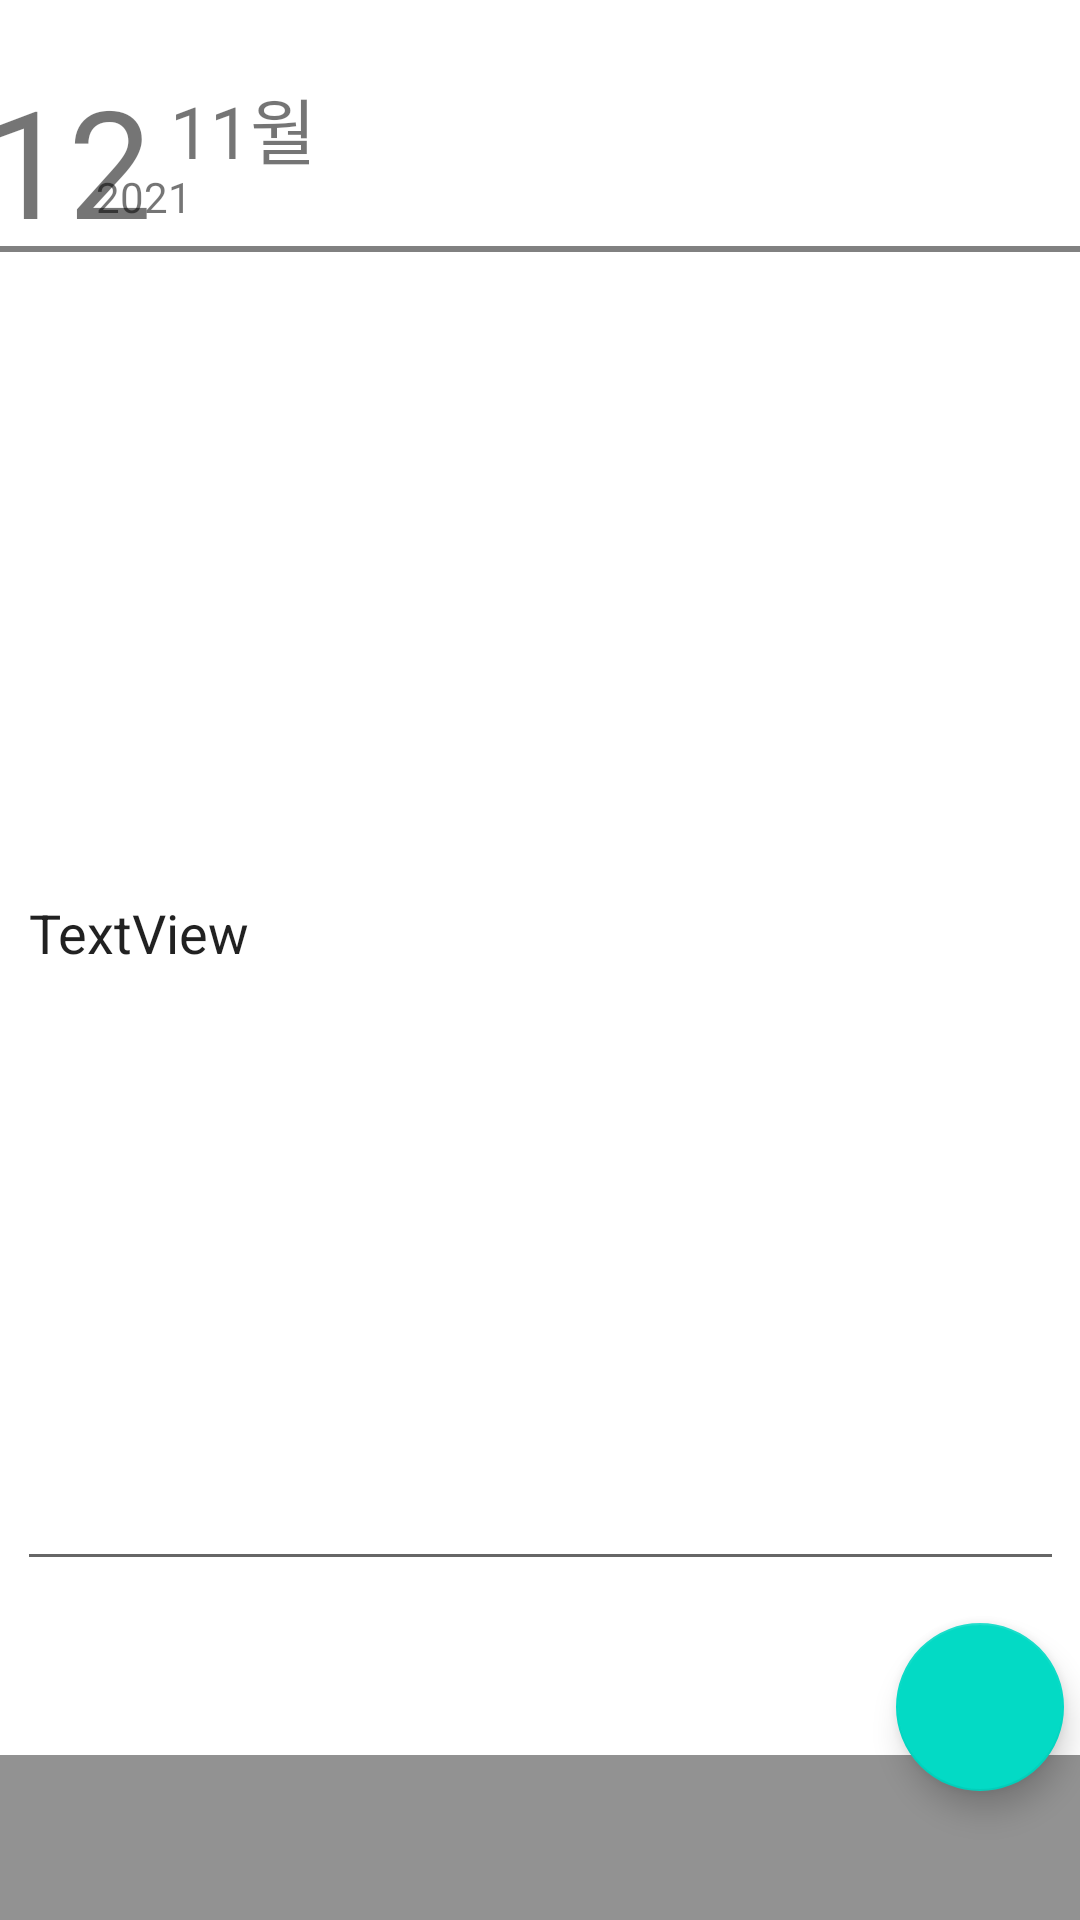

Layout XML and referenced resources for this Android screen:
<!-- AndroidManifest.xml: application theme Theme.SgbProject -->
<!-- res/layout/activity_diary.xml -->
<?xml version="1.0" encoding="utf-8"?>
<androidx.constraintlayout.widget.ConstraintLayout xmlns:android="http://schemas.android.com/apk/res/android"
    xmlns:app="http://schemas.android.com/apk/res-auto"
    xmlns:tools="http://schemas.android.com/tools"
    android:layout_width="match_parent"
    android:layout_height="match_parent">

    <LinearLayout
        android:id="@+id/Navigation"
        android:layout_width="410dp"
        android:layout_height="55dp"
        android:background="#929292"
        android:orientation="horizontal"
        app:layout_constraintBottom_toBottomOf="parent"
        app:layout_constraintEnd_toEndOf="parent"
        app:layout_constraintHorizontal_bias="1.0"
        app:layout_constraintStart_toStartOf="parent">

        <ImageView
            android:id="@+id/MainPageButton"
            android:layout_width="wrap_content"
            android:layout_height="wrap_content"
            android:layout_weight="1"
            tools:srcCompat="@tools:sample/avatars" />

        <ImageView
            android:id="@+id/DiaryButton"
            android:layout_width="wrap_content"
            android:layout_height="wrap_content"
            android:layout_weight="1"
            tools:srcCompat="@tools:sample/avatars" />

        <ImageView
            android:id="@+id/AccountButton"
            android:layout_width="wrap_content"
            android:layout_height="wrap_content"
            android:layout_weight="1"
            tools:srcCompat="@tools:sample/avatars" />

    </LinearLayout>

    <TextView
        android:id="@+id/Text_Date"
        android:layout_width="60dp"
        android:layout_height="62dp"
        android:layout_marginStart="21dp"
        android:layout_marginTop="20dp"
        android:layout_marginEnd="1dp"
        android:text="12"
        android:textSize="50sp"
        app:layout_constraintBottom_toTopOf="@+id/view"
        app:layout_constraintEnd_toStartOf="@+id/Text_Month"
        app:layout_constraintStart_toStartOf="parent"
        app:layout_constraintTop_toTopOf="parent" />

    <TextView
        android:id="@+id/Text_Year"
        android:layout_width="wrap_content"
        android:layout_height="wrap_content"
        android:layout_marginEnd="296dp"
        android:text="2021"
        app:layout_constraintEnd_toEndOf="parent"
        app:layout_constraintTop_toBottomOf="@+id/Text_Month" />

    <TextView
        android:id="@+id/Text_Month"
        android:layout_width="61dp"
        android:layout_height="31dp"
        android:layout_marginStart="1dp"
        android:layout_marginTop="25dp"
        android:layout_marginEnd="269dp"
        android:text="11월"
        android:textSize="24sp"
        app:layout_constraintBottom_toTopOf="@+id/Text_Year"
        app:layout_constraintEnd_toEndOf="parent"
        app:layout_constraintStart_toEndOf="@+id/Text_Date"
        app:layout_constraintTop_toTopOf="parent" />

    <View
        android:id="@+id/view"
        android:layout_width="365dp"
        android:layout_height="2dp"
        android:layout_marginStart="22dp"
        android:layout_marginEnd="22dp"
        android:background="#818181"
        app:layout_constraintEnd_toEndOf="parent"
        app:layout_constraintStart_toStartOf="parent"
        app:layout_constraintTop_toBottomOf="@+id/Text_Date" />

    <EditText
        android:id="@+id/EditTextView"
        android:layout_width="349dp"
        android:layout_height="435dp"
        android:layout_marginStart="22dp"
        android:layout_marginEnd="22dp"
        android:layout_marginBottom="14dp"
        android:text="TextView"
        app:layout_constraintBottom_toTopOf="@+id/floatingActionButton2"
        app:layout_constraintEnd_toEndOf="parent"
        app:layout_constraintStart_toStartOf="parent"
        app:layout_constraintTop_toBottomOf="@+id/RandomQuest" />

    <TextView
        android:id="@+id/RandomQuest"
        android:layout_width="354dp"
        android:layout_height="54dp"
        android:layout_marginStart="22dp"
        android:layout_marginEnd="22dp"
        app:layout_constraintBottom_toTopOf="@+id/EditTextView"
        app:layout_constraintEnd_toEndOf="parent"
        app:layout_constraintStart_toStartOf="parent"
        app:layout_constraintTop_toBottomOf="@+id/view" />

    <com.google.android.material.floatingactionbutton.FloatingActionButton
        android:id="@+id/floatingActionButton2"
        android:layout_width="wrap_content"
        android:layout_height="wrap_content"
        android:layout_marginStart="324dp"
        android:layout_marginEnd="31dp"
        android:layout_marginBottom="34dp"
        android:clickable="true"
        app:layout_constraintBottom_toTopOf="@+id/Navigation"
        app:layout_constraintEnd_toEndOf="parent"
        app:layout_constraintStart_toStartOf="parent"
        app:layout_constraintTop_toBottomOf="@+id/EditTextView"
        app:srcCompat="@drawable/ic_launcher_background" />

</androidx.constraintlayout.widget.ConstraintLayout>
<!-- resources referenced by this layout -->
<resources>
  <style name="Theme.SgbProject" parent="Theme.MaterialComponents.DayNight.DarkActionBar">
          
          <item name="colorPrimary">@color/purple_500</item>
          <item name="colorPrimaryVariant">@color/purple_700</item>
          <item name="colorOnPrimary">@color/white</item>
          
          <item name="colorSecondary">@color/teal_200</item>
          <item name="colorSecondaryVariant">@color/teal_700</item>
          <item name="colorOnSecondary">@color/black</item>
          
          <item name="android:statusBarColor" tools:targetApi="l">?attr/colorPrimaryVariant</item>
          
      </style>
  <color name="purple_500">#FF6200EE</color>
  <color name="purple_700">#FF3700B3</color>
  <color name="white">#FFFFFFFF</color>
  <color name="teal_200">#FF03DAC5</color>
  <color name="teal_700">#FF018786</color>
  <color name="black">#FF000000</color>
</resources>
